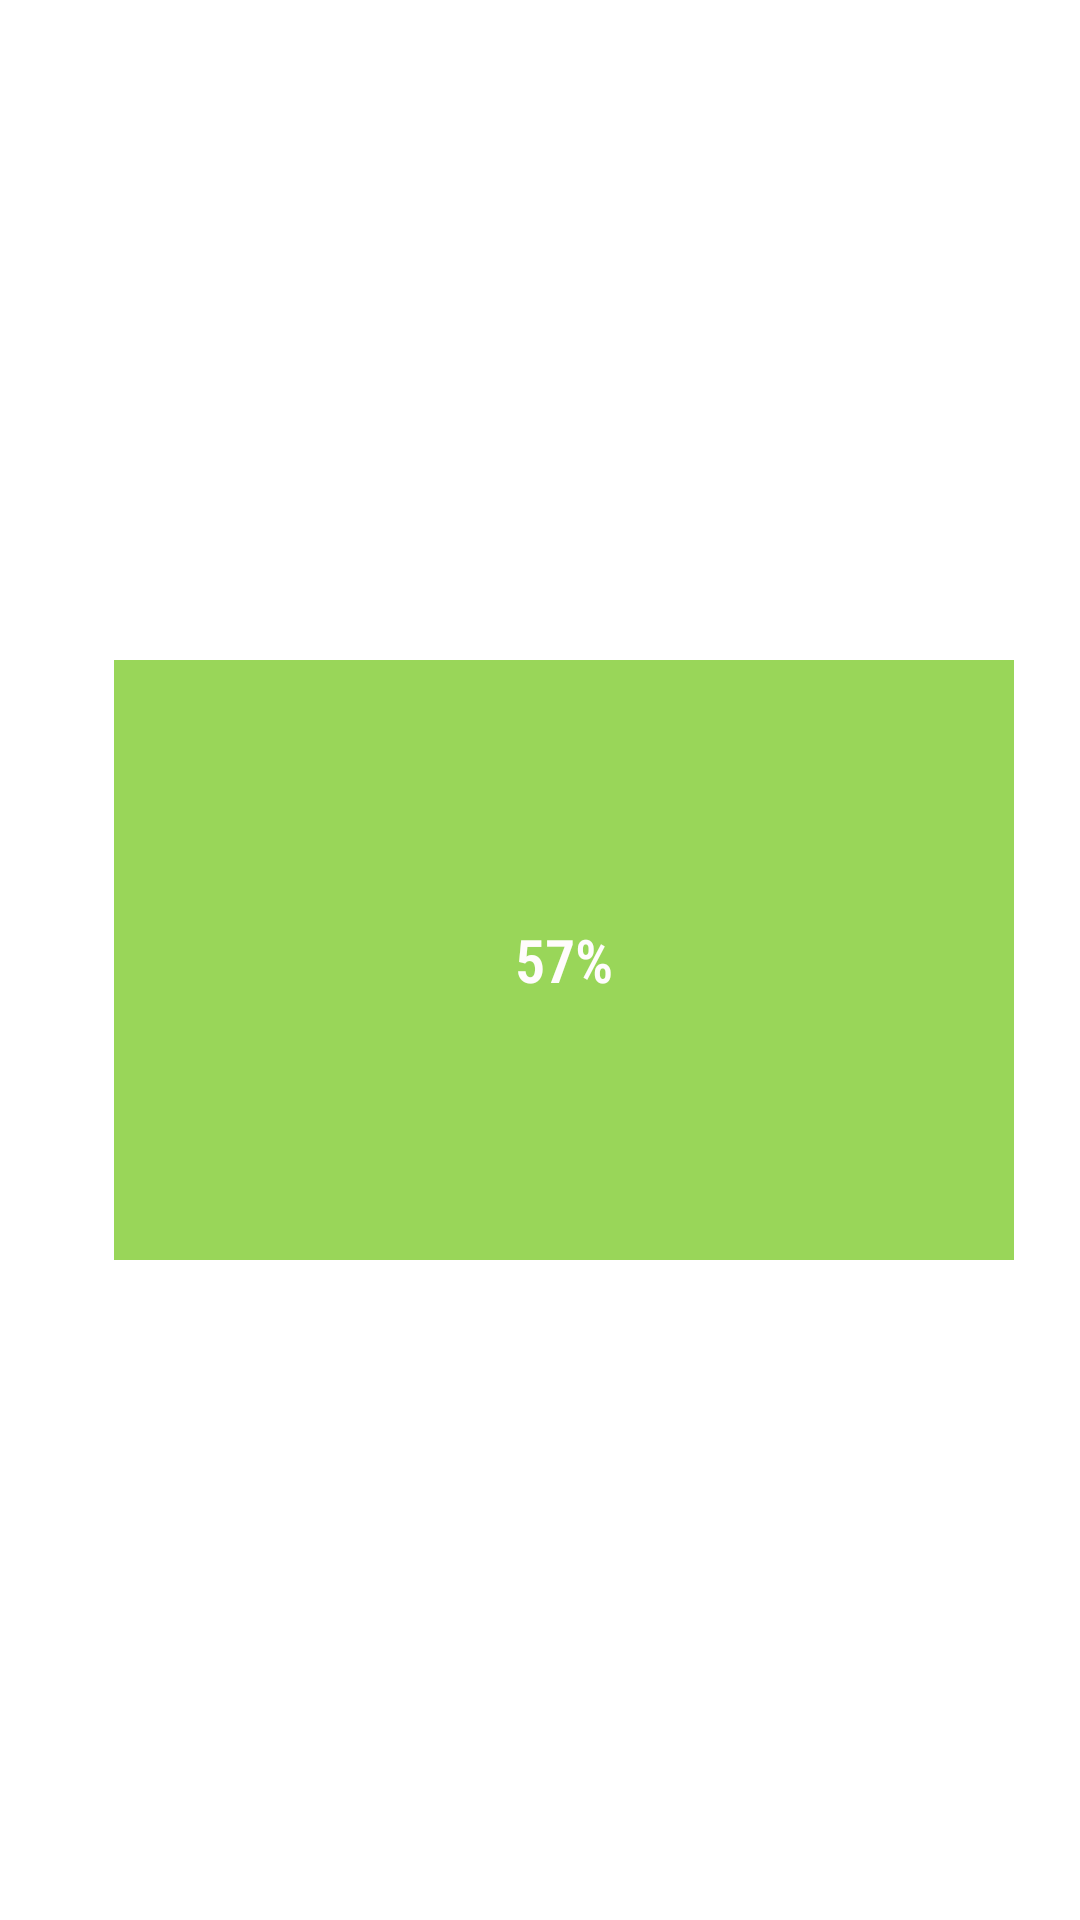

Android layout source for this screen:
<!-- AndroidManifest.xml: application theme Theme.SampleGame -->
<!-- res/layout/flash_card_layout_back.xml -->
<?xml version="1.0" encoding="utf-8"?>
<androidx.constraintlayout.widget.ConstraintLayout xmlns:android="http://schemas.android.com/apk/res/android"
    xmlns:app="http://schemas.android.com/apk/res-auto"
    xmlns:tools="http://schemas.android.com/tools"
    android:layout_width="match_parent"
    android:layout_height="match_parent"
    android:id="@+id/up_back_layout">

    <TextView
        android:layout_width="300dp"
        android:layout_height="200dp"
        android:layout_marginStart="16dp"
        android:background="#99D659"
        android:gravity="center"
        android:text="@string/_57"
        android:textColor="#FFFCFC"
        android:textSize="20sp"
        app:layout_constraintBottom_toBottomOf="parent"
        app:layout_constraintEnd_toEndOf="parent"
        app:layout_constraintStart_toStartOf="parent"
        app:layout_constraintTop_toTopOf="parent"
        tools:layout_editor_absoluteY="41dp"
        android:id="@+id/back_up_card"
        android:textStyle="bold"
        android:fontFamily="sans-serif-condensed-light"/>
</androidx.constraintlayout.widget.ConstraintLayout>
<!-- resources referenced by this layout -->
<resources>
  <string name="_57">57%</string>
  <style name="Theme.SampleGame" parent="Theme.MaterialComponents.DayNight.DarkActionBar">
          
          <item name="colorPrimary">#415DFF</item>
          <item name="colorPrimaryVariant">@color/purple_700</item>
          <item name="colorOnPrimary">@color/white</item>
          
          <item name="colorSecondary">@color/teal_200</item>
          <item name="colorSecondaryVariant">@color/teal_700</item>
          <item name="colorOnSecondary">@color/black</item>
          
          <item name="android:statusBarColor" tools:targetApi="l">?attr/colorPrimaryVariant</item>
          
      </style>
  <!-- not gathered from this repository: default colours our renderer supplied (Android Studio template values) -->
  <color name="purple_700">#FF3700B3</color>
  <color name="teal_200">#FF03DAC5</color>
  <color name="teal_700">#FF018786</color>
  <color name="black">#FF000000</color>
  <color name="white">#FFFFFFFF</color>
</resources>
